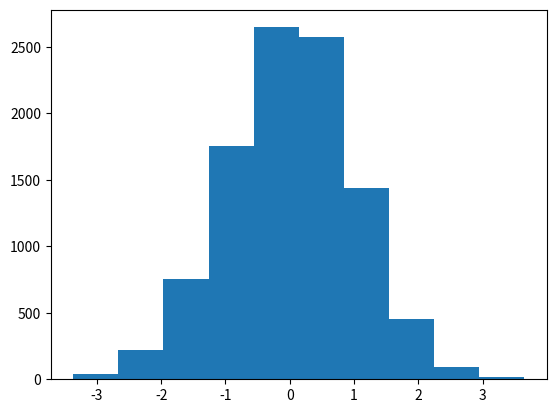

The script that saved this image:
import matplotlib.pyplot as plt
from numpy.random import randn

a = randn(10000)
plt.hist(a)
plt.show()

def mean(b, c, d):
    return (b + c + d) / 3